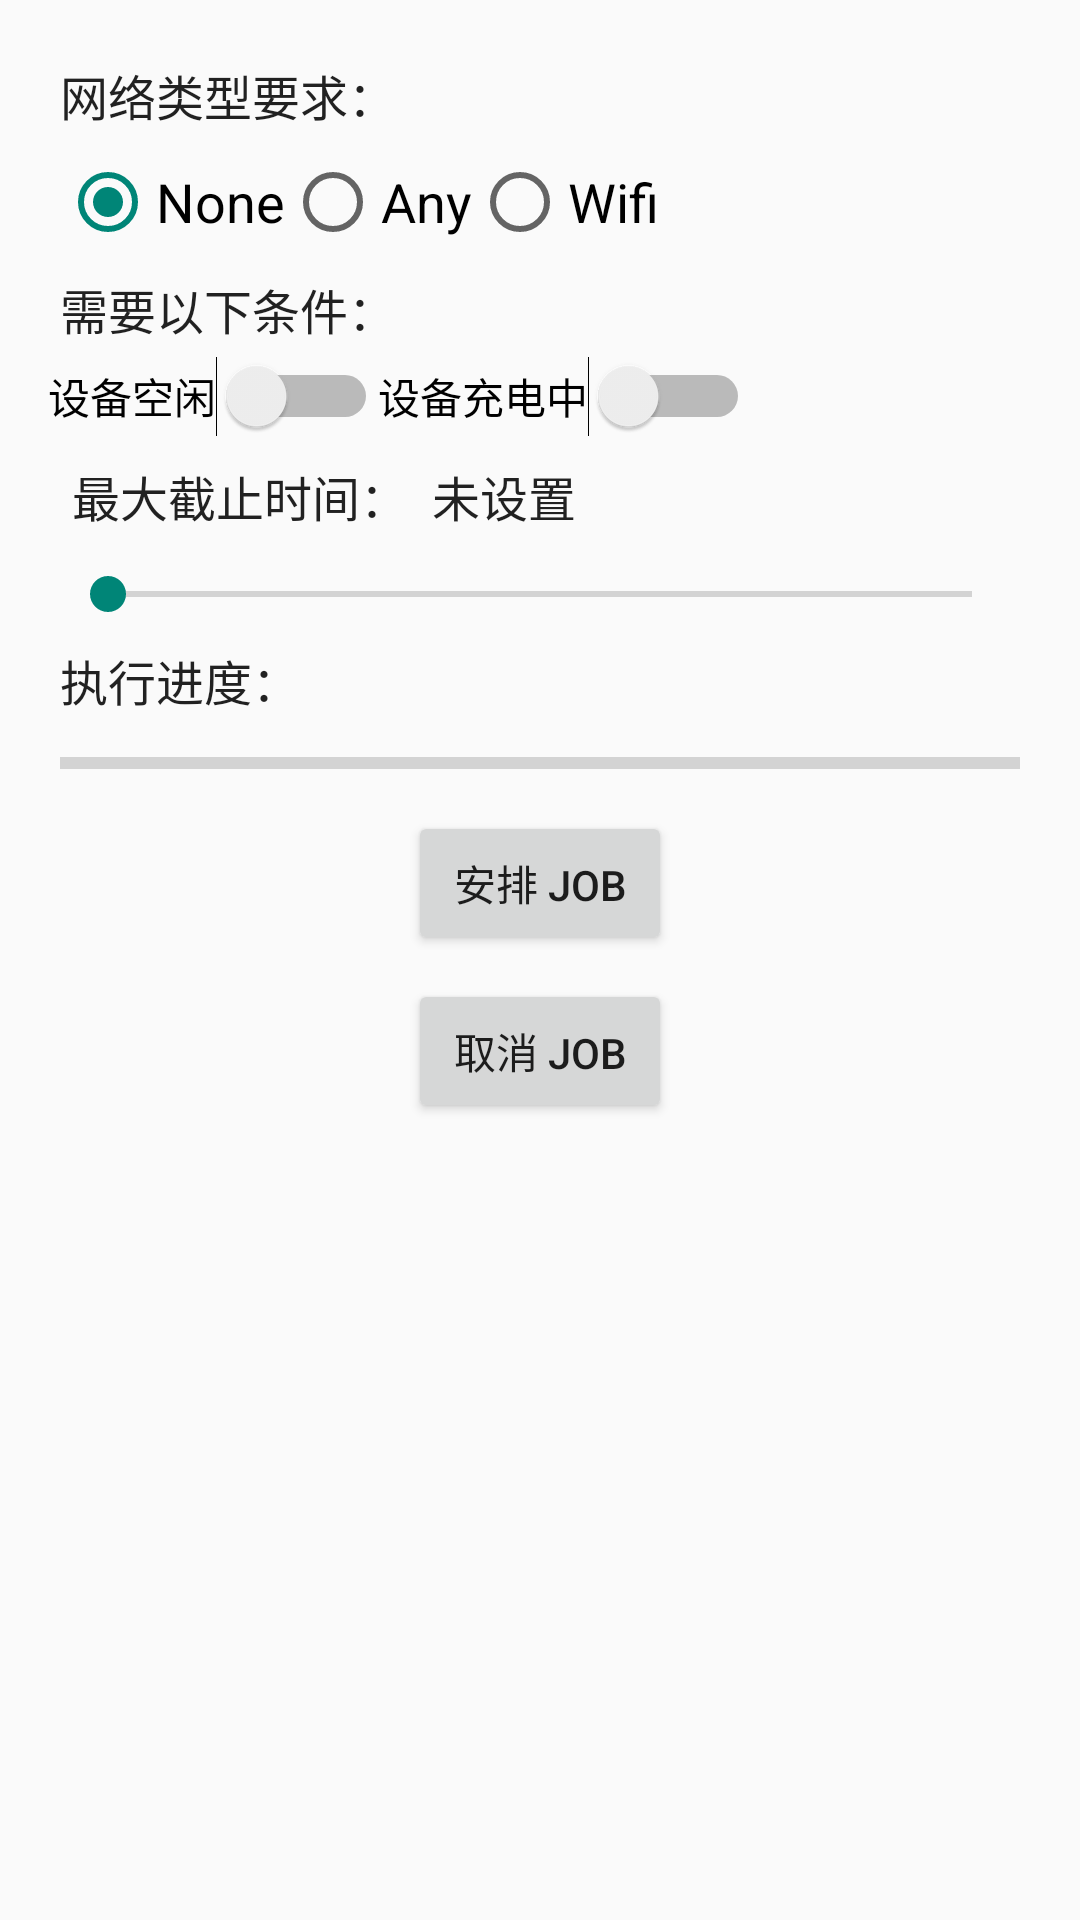

Layout XML and referenced resources for this Android screen:
<!-- AndroidManifest.xml: application theme BaseTheme -->
<!-- res/layout/activity_notification_job.xml -->
<?xml version="1.0" encoding="utf-8"?>
<androidx.constraintlayout.widget.ConstraintLayout xmlns:android="http://schemas.android.com/apk/res/android"
    xmlns:tools="http://schemas.android.com/tools"
    android:layout_width="match_parent"
    android:layout_height="match_parent"
    tools:context=".android.jobscheduler.NotificationJobActivity">
    <LinearLayout
        android:padding="16dp"
        android:orientation="vertical"
        android:layout_width="match_parent"
        android:layout_height="match_parent">
        <TextView
            android:text="网络类型要求："
            android:textAppearance="@style/TextAppearance.AppCompat.Subhead"
            android:layout_margin="4dp"
            android:layout_width="wrap_content"
            android:layout_height="wrap_content"/>
        <RadioGroup
            android:orientation="horizontal"
            android:id="@+id/networkOptions"
            android:layout_margin="4dp"
            android:layout_width="wrap_content"
            android:layout_height="wrap_content">
            <RadioButton
                android:text="None"
                android:id="@+id/noNetwork"
                android:checked="true"
                android:textSize="18dp"
                android:layout_width="wrap_content"
                android:layout_height="wrap_content"/>
            <RadioButton
                android:text="Any"
                android:id="@+id/anyNetwork"
                android:textSize="18dp"
                android:layout_width="wrap_content"
                android:layout_height="wrap_content"/>
            <RadioButton
                android:text="Wifi"
                android:id="@+id/wifiNetwork"
                android:textSize="18dp"
                android:layout_width="wrap_content"
                android:layout_height="wrap_content"/>
        </RadioGroup>

        <TextView
            android:text="需要以下条件："
            android:textAppearance="@style/TextAppearance.AppCompat.Subhead"
            android:layout_margin="4dp"
            android:layout_width="wrap_content"
            android:layout_height="wrap_content"/>
        <LinearLayout
            android:orientation="horizontal"
            android:layout_width="wrap_content"
            android:layout_height="wrap_content">
            <Switch
                android:id="@+id/idleSwitch"
                android:text="设备空闲"
                android:layout_width="wrap_content"
                android:layout_height="wrap_content"/>
            <Switch
                android:id="@+id/chargingSwitch"
                android:text="设备充电中"
                android:layout_width="wrap_content"
                android:layout_height="wrap_content"/>
        </LinearLayout>


        <LinearLayout
            android:layout_margin="4dp"
            android:orientation="horizontal"
            android:layout_width="match_parent"
            android:layout_height="wrap_content">
            <TextView
                android:text="最大截止时间："
                android:textAppearance="@style/TextAppearance.AppCompat.Subhead"
                android:layout_margin="4dp"
                android:layout_width="wrap_content"
                android:layout_height="wrap_content"/>
            <TextView
                android:id="@+id/seekBarProgress"
                android:text="未设置"
                android:textAppearance="@style/TextAppearance.AppCompat.Subhead"
                android:layout_margin="4dp"
                android:layout_width="wrap_content"
                android:layout_height="wrap_content"/>
        </LinearLayout>

        <SeekBar
            android:id="@+id/seekBar"
            android:layout_width="match_parent"
            android:layout_height="wrap_content"
            android:layout_margin="4dp" />

        <TextView
            android:text="执行进度："
            android:textAppearance="@style/TextAppearance.AppCompat.Subhead"
            android:layout_margin="4dp"
            android:layout_width="wrap_content"
            android:layout_height="wrap_content"/>
        <ProgressBar
            android:id="@+id/progressBar"
            android:progress="0"
            style="@style/Widget.AppCompat.ProgressBar.Horizontal"
            android:max="100"
            android:layout_margin="4dp"
            android:layout_width="match_parent"
            android:layout_height="wrap_content"/>

        <Button
            android:id="@+id/scheduleJob"
            android:text="安排 Job"
            android:layout_gravity="center"
            android:layout_margin="4dp"
            android:layout_width="wrap_content"
            android:layout_height="wrap_content"/>
        <Button
            android:id="@+id/cannelJob"
            android:text="取消 Job"
            android:layout_gravity="center"
            android:layout_margin="4dp"
            android:layout_width="wrap_content"
            android:layout_height="wrap_content"/>

    </LinearLayout>

</androidx.constraintlayout.widget.ConstraintLayout>
<!-- resources referenced by this layout -->
<resources>
  <style name="BaseTheme" parent="Theme.AppCompat.Light.NoActionBar">
          <item name="colorPrimary">@color/colorAccent</item>
          <item name="colorPrimaryDark">@color/colorAccent</item>
          <item name="android:windowTranslucentStatus">false</item>
      </style>
  <color name="colorAccent">#D81B60</color>
</resources>
